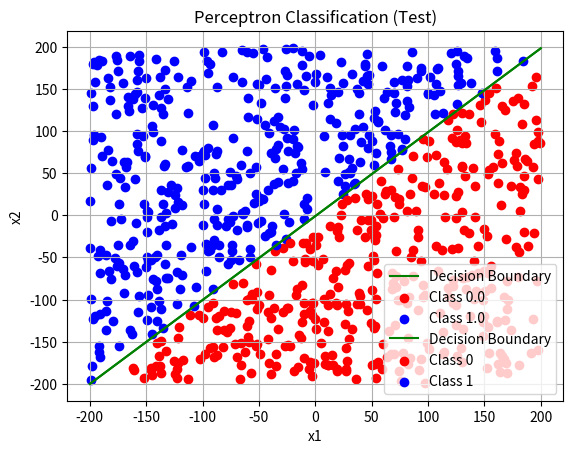

Here is the Python script that generated this plot:
import random

import numpy as np
import matplotlib.pyplot as plt
import random
a = random.randint(-5, 5)

b = random.randint(-5, 5)

def generate_linearly_separable_data(size):
    data = np.zeros((size, 2))
    labels = np.zeros(size)

    for i in range(size):
        x1 = np.random.randint(-200, 200)
        x2 = np.random.randint(-200, 200)
        label = 1 if x2 > linear_function(x1, a, b) else 0
        data[i] = [x1, x2]
        labels[i] = label

    return data, labels

def linear_function(x, a, b):
    return a * x + b

def heaviside(x):
    return 1 if x > 0 else 0

class Perceptron:
    def __init__(self):
        self.weights = np.random.rand(2)
        self.bias = np.random.rand()

    def predict(self, features):
        weighted_sum = np.dot(features, self.weights) + self.bias
        return heaviside(weighted_sum)

    def train(self, training_features, labels, epochs=1000):
        for epoch in range(epochs):
            errors = 0
            for features, label in zip(training_features, labels):
                prediction = self.predict(features)
                error = label - prediction

                if error != 0:
                    self.weights += error * features
                    self.bias += error
                    errors += 1
            print(f"Epoch {epoch}: Weights = {self.weights}, Bias = {self.bias}")

            if errors == 0:
                print(f"Training complete after {epoch + 1} epochs.")
                break

def visualize_data(perceptron, data, labels, is_test=False):
    x_values = np.linspace(-200, 200, 100)
    y_values = -(perceptron.weights[0] * x_values + perceptron.bias) / perceptron.weights[1]

    plt.plot(x_values, y_values, label="Decision Boundary", color='green')

    for label in np.unique(labels):
        color = 'red' if label == 0 else 'blue'
        plt.scatter(data[labels == label][:, 0], data[labels == label][:, 1], color=color, label=f'Class {label}')

    plt.xlabel("x1")
    plt.ylabel("x2")
    plt.title("Perceptron Classification" + (" (Test)" if is_test else ""))
    plt.legend()
    plt.grid(True)
    plt.show()

def test_perceptron(perceptron, test_data):
    predictions = []
    for point in test_data:
        prediction = perceptron.predict(point)
        predictions.append(prediction)
    return predictions

if __name__ == "__main__":
    data, labels = generate_linearly_separable_data(400)

    perceptron = Perceptron()
    perceptron.train(data, labels)

    visualize_data(perceptron, data, labels)

    new_data, new_labels = generate_linearly_separable_data(400)

    predictions = test_perceptron(perceptron, new_data)

    visualize_data(perceptron, new_data, predictions, is_test=True)


# generowanie 20/30 punktów i wygenerować funkcję y = 3x + b + funkcja randomowa, żeby każdy z tych punktów przesunęło
# zbiorem nauczyciela jest wyjscie z nerounu
